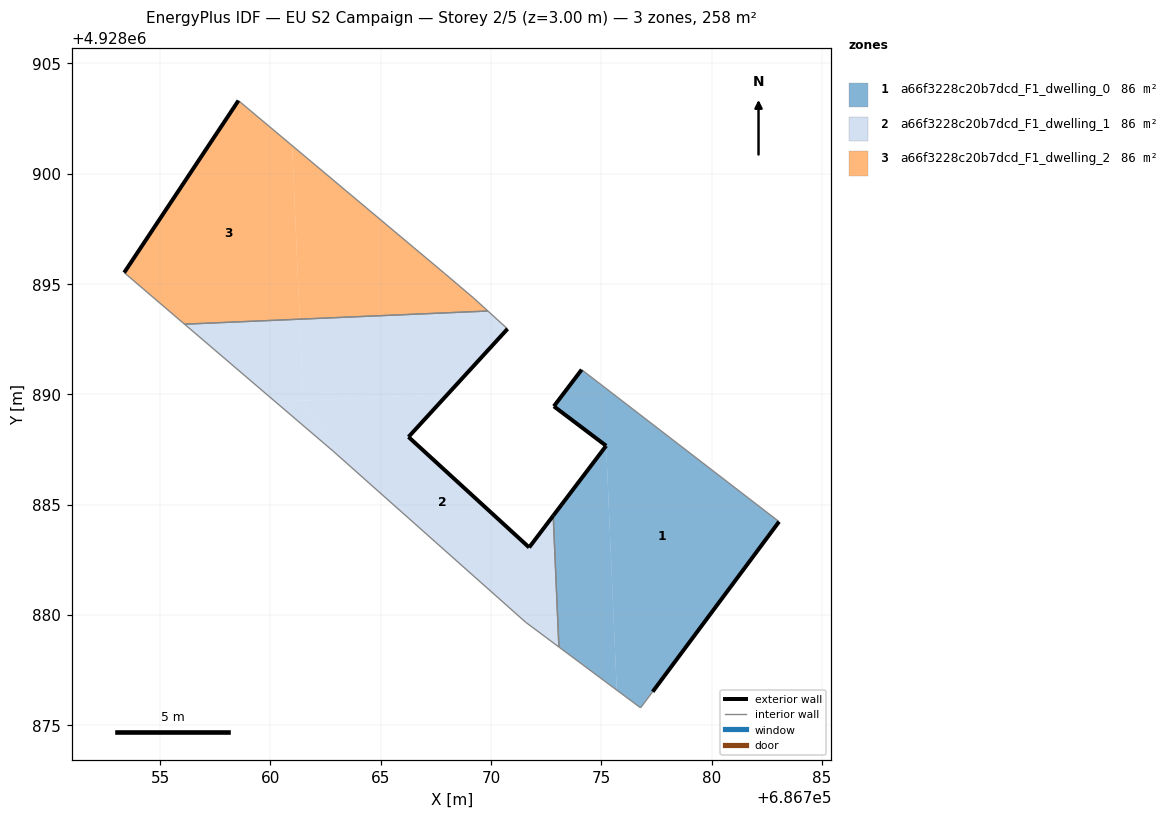
=== STOREY PLAN SPEC (per zone: floor XY polygon, exterior-wall plan segments, windows/doors) ===
zone 1: a66f3228c20b7dcd_F1_dwelling_0  (86.0 m²)
  floor: (686777.33, 4928876.52) (686783.06, 4928884.23) (686774.11, 4928891.12) (686772.85, 4928889.46) (686775.22, 4928887.67) (686775.70, 4928876.59) (686776.78, 4928875.79)
  floor: (686775.70, 4928876.59) (686775.22, 4928887.67) (686772.82, 4928884.50) (686773.08, 4928878.54)
  exterior wall: (686783.06, 4928884.23) – (686777.33, 4928876.52)  [9.6 m]
  exterior wall: (686772.82, 4928884.50) – (686775.22, 4928887.67)  [4.0 m]
  exterior wall: (686775.22, 4928887.67) – (686772.85, 4928889.46)  [3.0 m]
  exterior wall: (686772.85, 4928889.46) – (686774.11, 4928891.12)  [2.1 m]
  interior walls: 4
zone 2: a66f3228c20b7dcd_F1_dwelling_1  (86.0 m²)
  floor: (686768.03, 4928890.00) (686770.75, 4928892.97) (686769.86, 4928893.78) (686761.33, 4928893.41) (686761.49, 4928889.72)
  floor: (686761.49, 4928889.72) (686761.33, 4928893.41) (686756.11, 4928893.18) (686760.22, 4928889.66)
  floor: (686773.08, 4928878.54) (686772.82, 4928884.50) (686771.73, 4928883.06) (686766.26, 4928888.07) (686768.03, 4928890.00) (686761.49, 4928889.72) (686762.85, 4928887.42) (686771.57, 4928879.67)
  floor: (686762.85, 4928887.42) (686761.49, 4928889.72) (686760.22, 4928889.66)
  exterior wall: (686766.26, 4928888.07) – (686771.73, 4928883.06)  [7.4 m]
  exterior wall: (686771.73, 4928883.06) – (686772.82, 4928884.50)  [1.8 m]
  exterior wall: (686770.75, 4928892.97) – (686766.26, 4928888.07)  [6.6 m]
  interior walls: 6
zone 3: a66f3228c20b7dcd_F1_dwelling_2  (86.0 m²)
  floor: (686769.86, 4928893.78) (686769.21, 4928894.37) (686767.89, 4928895.49) (686760.99, 4928901.27) (686761.33, 4928893.41)
  floor: (686761.33, 4928893.41) (686760.99, 4928901.27) (686758.55, 4928903.32) (686753.37, 4928895.52) (686756.11, 4928893.18)
  exterior wall: (686753.37, 4928895.52) – (686758.55, 4928903.32)  [9.4 m]
  interior walls: 5

=== DERIVED (storey summary) ===
Building: EU S2 Campaign
Storey: 2 of 5  (floor level z = 3.00 m)
Storey gross floor area: 258.0 m²
Zones on this storey: 3
  - a66f3228c20b7dcd_F1_dwelling_0: floor 86.0 m²; exterior wall 18.6 m (55.9 m²); WWR 0.0%
  - a66f3228c20b7dcd_F1_dwelling_1: floor 86.0 m²; exterior wall 15.9 m (47.6 m²); WWR 0.0%
  - a66f3228c20b7dcd_F1_dwelling_2: floor 86.0 m²; exterior wall 9.4 m (28.1 m²); WWR 0.0%
Zone adjacency (shared interzone walls):
  - a66f3228c20b7dcd_F1_dwelling_0 ↔ a66f3228c20b7dcd_F1_dwelling_1
  - a66f3228c20b7dcd_F1_dwelling_1 ↔ a66f3228c20b7dcd_F1_dwelling_2